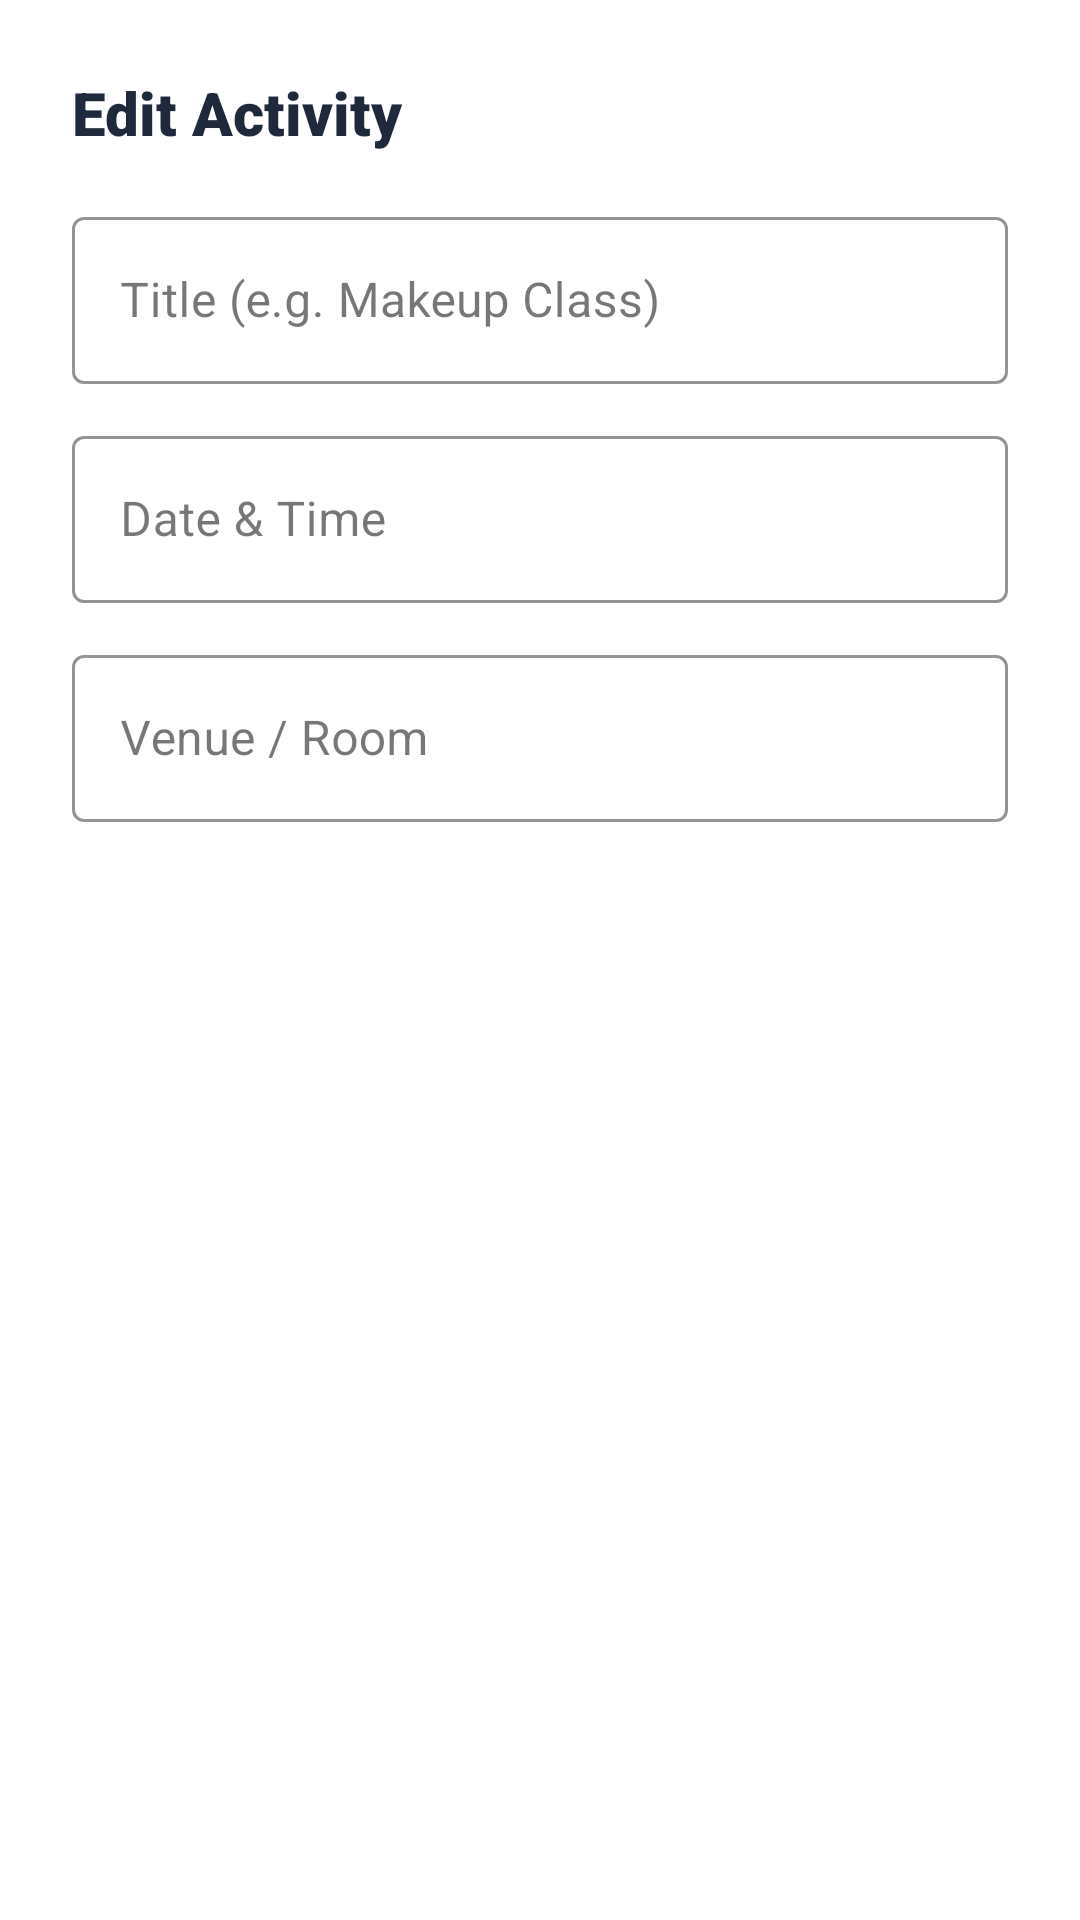

Write the Android layout XML for this screen, with the resource values it uses.
<!-- AndroidManifest.xml: application theme Theme.Slotify -->
<!-- res/layout/dialog_edit_notification.xml -->
<?xml version="1.0" encoding="utf-8"?>
<LinearLayout xmlns:android="http://schemas.android.com/apk/res/android"
    xmlns:app="http://schemas.android.com/apk/res-auto"
    android:layout_width="match_parent"
    android:layout_height="wrap_content"
    android:orientation="vertical"
    android:padding="24dp"
    android:background="#FFFFFF">

    <TextView
        android:layout_width="wrap_content"
        android:layout_height="wrap_content"
        android:text="Edit Activity"
        android:textSize="20sp"
        android:fontFamily="sans-serif-black"
        android:textColor="#1E293B"
        android:layout_marginBottom="16dp"/>

    <com.google.android.material.textfield.TextInputLayout
        style="@style/Widget.MaterialComponents.TextInputLayout.OutlinedBox"
        android:layout_width="match_parent"
        android:layout_height="wrap_content"
        android:hint="Title (e.g. Makeup Class)"
        app:boxStrokeColor="#2563EB"
        app:hintTextColor="#2563EB">
        <com.google.android.material.textfield.TextInputEditText
            android:id="@+id/etEditNotificationTitle"
            android:layout_width="match_parent"
            android:layout_height="wrap_content"
            android:inputType="textCapWords" />
    </com.google.android.material.textfield.TextInputLayout>

    <com.google.android.material.textfield.TextInputLayout
        style="@style/Widget.MaterialComponents.TextInputLayout.OutlinedBox"
        android:layout_width="match_parent"
        android:layout_height="wrap_content"
        android:layout_marginTop="12dp"
        android:hint="Date &amp; Time"
        app:boxStrokeColor="#2563EB">
        <com.google.android.material.textfield.TextInputEditText
            android:id="@+id/etEditNotificationDateTime"
            android:layout_width="match_parent"
            android:layout_height="wrap_content" />
    </com.google.android.material.textfield.TextInputLayout>

    <com.google.android.material.textfield.TextInputLayout
        style="@style/Widget.MaterialComponents.TextInputLayout.OutlinedBox"
        android:layout_width="match_parent"
        android:layout_height="wrap_content"
        android:layout_marginTop="12dp"
        android:hint="Venue / Room"
        app:boxStrokeColor="#2563EB">
        <com.google.android.material.textfield.TextInputEditText
            android:id="@+id/etEditNotificationVenue"
            android:layout_width="match_parent"
            android:layout_height="wrap_content" />
    </com.google.android.material.textfield.TextInputLayout>

</LinearLayout>
<!-- resources referenced by this layout -->
<resources>
  <style name="Theme.Slotify" parent="Theme.Material3.Light.NoActionBar">
          
          <item name="android:windowBackground">@android:color/white</item>
  
  
      </style>
</resources>
